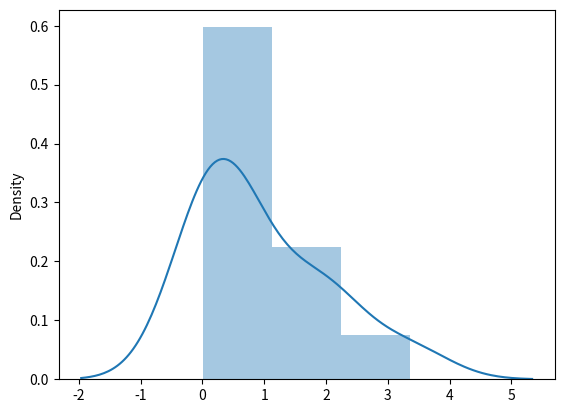

Write the Python code that produced this figure.
from numpy import random
import matplotlib.pyplot as plt
import seaborn

#Generate an exponential distribution
exponentialDist = random.exponential(scale=2, size=(3,4))

print(exponentialDist)

seaborn.distplot(exponentialDist)

plt.show()